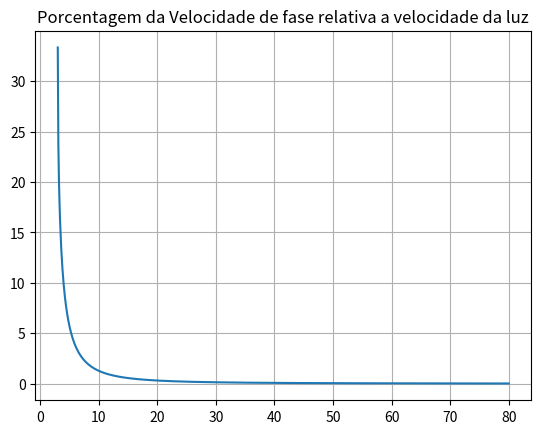

Write Python code to recreate this figure.
import scipy.constants as sp
import numpy as np
import matplotlib.pyplot as plt


S = 1/np.sqrt(2)
Nt = (2*np.pi*S)/(np.arccos(1-2*(S**2)))
c = sp.speed_of_light
lmax = 80
lmin = 3
jump = 0.1
R1 = []
R2 = []

'''FUNÇÕES UTILIZADAS'''


def calcVtil(N):
    if N >= Nt:
        return (2*np.pi*c)/(N*np.arccos(1 + 4*(np.cos(np.pi/N) - 1)))
    else:
        return (2*c)/N


def zeta(N):
    return 1 + ((1/S)**2)*(np.cos(2*np.pi*S/N) - 1)


def calcAt(N):
    if N >= Nt:
        return 0
    else:
        return -np.log(-zeta(N) - np.sqrt(zeta(N)**2 - 1))


'''Calculo dos valores da velocidade de fase e da cte de atenuação'''
N = lmin
while N <= lmax:
    R1.append((1-calcVtil(N)/c)*100)
    N += jump

'''PLOT DOS RESULTADOS'''
N = np.arange(lmin, lmax + jump, jump)

plt.plot(N, R1)
plt.grid(True)
plt.title("Porcentagem da Velocidade de fase relativa a velocidade da luz")
plt.show()
